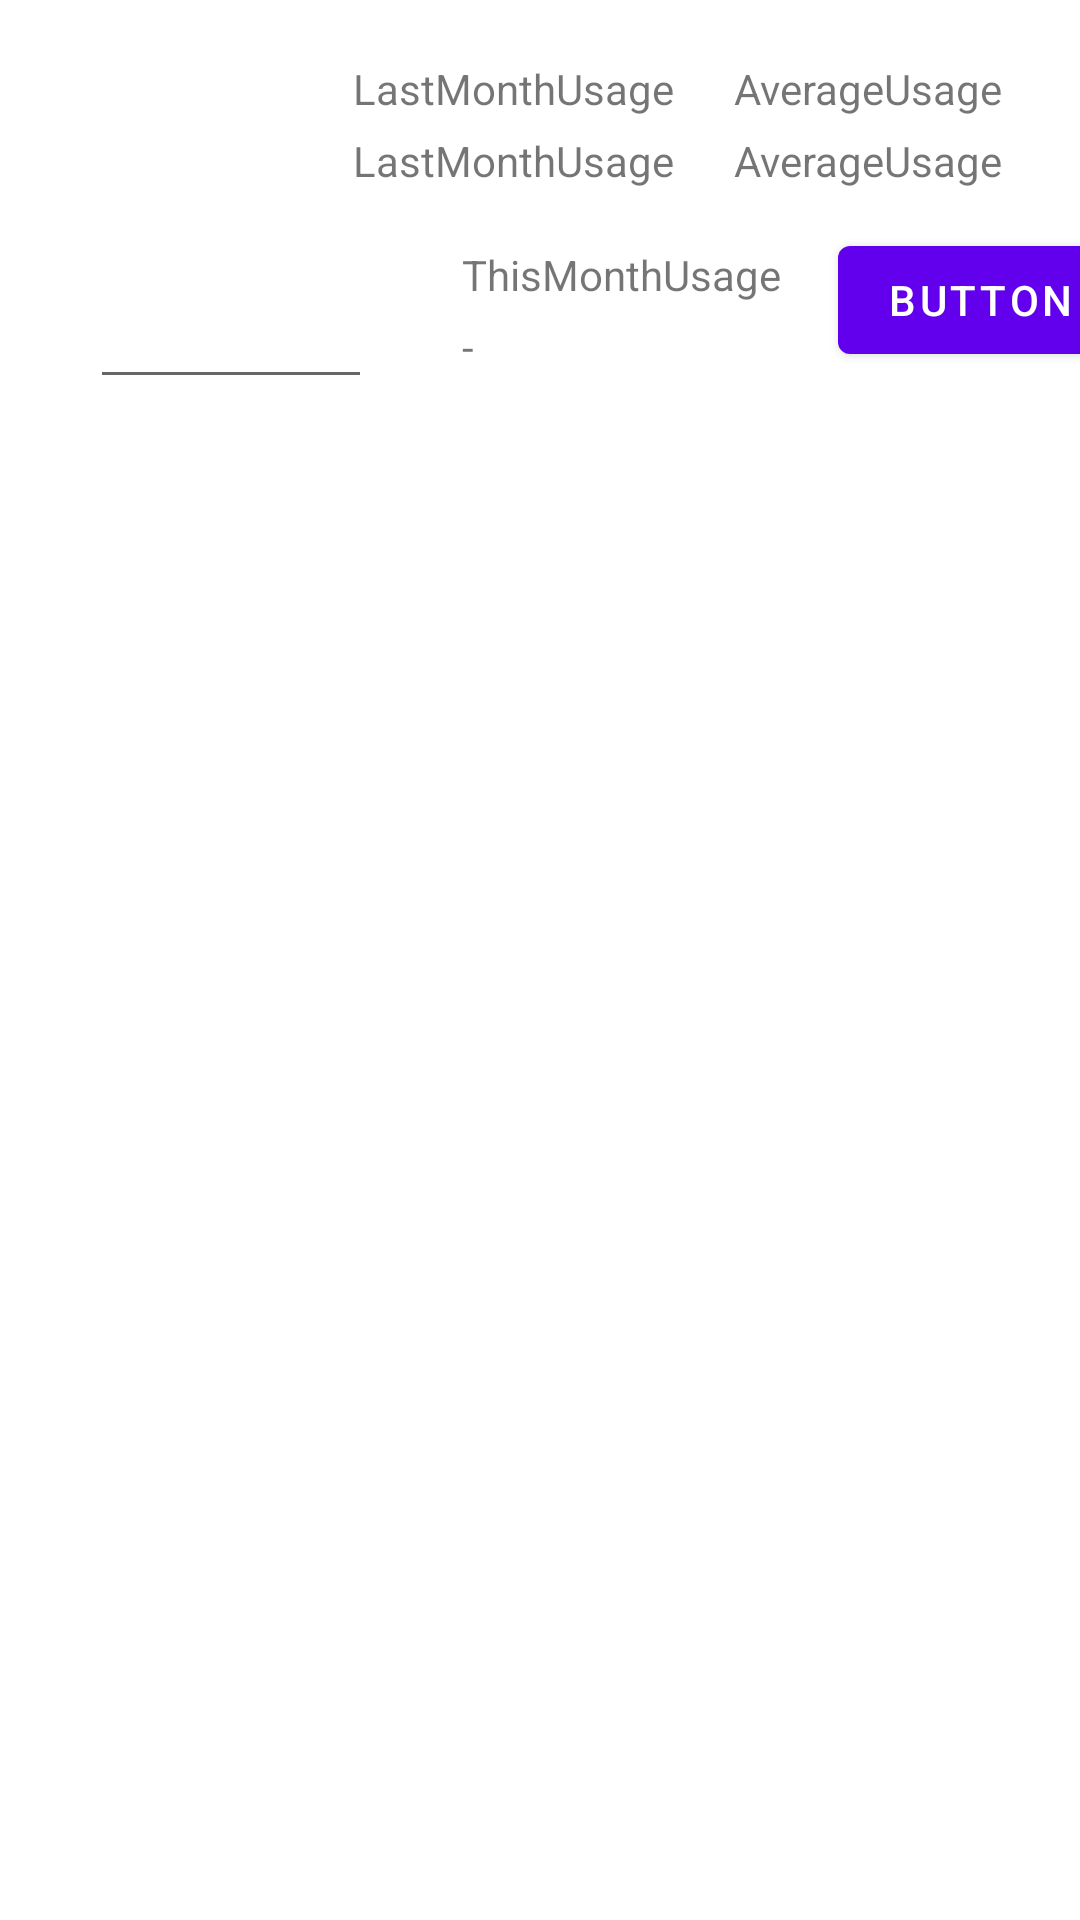

Write the Android layout XML for this screen, with the resource values it uses.
<!-- AndroidManifest.xml: application theme Theme.WaterMeterApp -->
<!-- res/layout/fragment_second.xml -->
<?xml version="1.0" encoding="utf-8"?>
<androidx.constraintlayout.widget.ConstraintLayout xmlns:android="http://schemas.android.com/apk/res/android"
    xmlns:app="http://schemas.android.com/apk/res-auto"
    xmlns:tools="http://schemas.android.com/tools"
    android:layout_width="match_parent"
    android:layout_height="match_parent"
    tools:context=".ui.SecondFragment">

    <TextView
        android:id="@+id/averageUsage_TextView"
        android:layout_width="wrap_content"
        android:layout_height="wrap_content"
        android:layout_marginStart="20dp"
        android:layout_marginTop="44dp"
        android:text="AverageUsage"
        app:layout_constraintStart_toEndOf="@+id/textView"
        app:layout_constraintTop_toTopOf="parent" />

    <TextView
        android:id="@+id/textView3"
        android:layout_width="wrap_content"
        android:layout_height="wrap_content"
        android:layout_marginStart="20dp"
        android:layout_marginTop="20dp"
        android:text="AverageUsage"
        app:layout_constraintStart_toEndOf="@+id/textView"
        app:layout_constraintTop_toTopOf="parent" />

    <TextView
        android:id="@+id/LastMonthUsage_TextView"
        android:layout_width="wrap_content"
        android:layout_height="wrap_content"
        android:layout_marginStart="10dp"
        android:layout_marginTop="5dp"
        android:text="LastMonthUsage"
        app:layout_constraintStart_toEndOf="@+id/record_name_textView"
        app:layout_constraintTop_toBottomOf="@+id/textView" />

    <TextView
        android:id="@+id/record_name_textView"
        android:layout_width="80dp"
        android:layout_height="42dp"
        android:layout_marginStart="10dp"
        android:layout_marginTop="20dp"
        android:textSize="24sp"
        app:layout_constraintEnd_toEndOf="parent"
        app:layout_constraintHorizontal_bias="0.065"
        app:layout_constraintStart_toStartOf="parent"
        app:layout_constraintTop_toTopOf="parent" />

    <Button
        android:id="@+id/button_second"
        android:layout_width="wrap_content"
        android:layout_height="wrap_content"
        android:layout_marginTop="5dp"
        android:text="@string/previous"
        app:layout_constraintBottom_toBottomOf="parent"
        app:layout_constraintEnd_toEndOf="parent"
        app:layout_constraintStart_toStartOf="parent"
        app:layout_constraintTop_toBottomOf="@+id/detailsRecycler"
        app:layout_constraintVertical_bias="0.333" />

    <androidx.recyclerview.widget.RecyclerView
        android:id="@+id/detailsRecycler"
        android:layout_width="408dp"
        android:layout_height="403dp"
        android:layout_marginTop="5dp"
        app:layout_constraintEnd_toEndOf="parent"
        app:layout_constraintHorizontal_bias="0.0"
        app:layout_constraintStart_toStartOf="parent"
        app:layout_constraintTop_toBottomOf="@+id/recordDbRecycler" />

    <EditText
        android:id="@+id/inputRecord"
        android:layout_width="94dp"
        android:layout_height="51dp"
        android:layout_marginStart="10dp"
        android:layout_marginTop="20dp"
        android:ems="10"
        android:inputType="number"
        app:layout_constraintEnd_toEndOf="parent"
        app:layout_constraintHorizontal_bias="0.078"
        app:layout_constraintStart_toStartOf="parent"
        app:layout_constraintTop_toBottomOf="@+id/record_name_textView" />

    <Button
        android:id="@+id/recordSubmitButton"
        android:layout_width="wrap_content"
        android:layout_height="wrap_content"
        android:layout_marginStart="20dp"
        android:layout_marginTop="20dp"
        android:layout_marginBottom="20dp"
        android:text="Button"
        app:layout_constraintBottom_toTopOf="@+id/recordDbRecycler"
        app:layout_constraintEnd_toEndOf="parent"
        app:layout_constraintHorizontal_bias="0.085"
        app:layout_constraintStart_toEndOf="@+id/textView5"
        app:layout_constraintTop_toBottomOf="@+id/record_name_textView" />

    <TextView
        android:id="@+id/textView"
        android:layout_width="wrap_content"
        android:layout_height="wrap_content"
        android:layout_marginStart="10dp"
        android:layout_marginTop="20dp"
        android:text="LastMonthUsage"
        app:layout_constraintStart_toEndOf="@+id/record_name_textView"
        app:layout_constraintTop_toTopOf="parent" />

    <TextView
        android:id="@+id/textView5"
        android:layout_width="wrap_content"
        android:layout_height="wrap_content"
        android:layout_marginStart="30dp"
        android:layout_marginTop="20dp"
        android:text="ThisMonthUsage"
        app:layout_constraintStart_toEndOf="@+id/inputRecord"
        app:layout_constraintTop_toBottomOf="@+id/record_name_textView" />

    <TextView
        android:id="@+id/thisMonthUsage_TextView"
        android:layout_width="wrap_content"
        android:layout_height="wrap_content"
        android:layout_marginStart="30dp"
        android:layout_marginTop="5dp"
        android:text="-"
        app:layout_constraintStart_toEndOf="@+id/inputRecord"
        app:layout_constraintTop_toBottomOf="@+id/textView5" />

    <Button
        android:id="@+id/testButton"
        android:layout_width="wrap_content"
        android:layout_height="wrap_content"
        android:text="Button"
        app:layout_constraintEnd_toEndOf="parent"
        app:layout_constraintStart_toEndOf="@+id/button_second"
        app:layout_constraintTop_toBottomOf="@+id/detailsRecycler" />

    <androidx.recyclerview.widget.RecyclerView
        android:id="@+id/recordDbRecycler"
        android:layout_width="414dp"
        android:layout_height="115dp"
        android:layout_marginTop="5dp"
        app:layout_constraintStart_toStartOf="parent"
        app:layout_constraintTop_toBottomOf="@+id/inputRecord" />
</androidx.constraintlayout.widget.ConstraintLayout>
<!-- resources referenced by this layout -->
<resources>
  <string name="previous">Previous</string>
  <style name="Theme.WaterMeterApp" parent="Theme.MaterialComponents.DayNight.DarkActionBar">
          
          <item name="colorPrimary">@color/purple_500</item>
          <item name="colorPrimaryVariant">@color/purple_700</item>
          <item name="colorOnPrimary">@color/white</item>
          
          <item name="colorSecondary">@color/teal_200</item>
          <item name="colorSecondaryVariant">@color/teal_700</item>
          <item name="colorOnSecondary">@color/black</item>
          
          <item name="android:statusBarColor" tools:targetApi="l">?attr/colorPrimaryVariant</item>
          
      </style>
  <!-- not gathered from this repository: default colours our renderer supplied (Android Studio template values) -->
  <color name="purple_500">#FF6200EE</color>
  <color name="purple_700">#FF3700B3</color>
  <color name="teal_200">#FF03DAC5</color>
  <color name="teal_700">#FF018786</color>
  <color name="black">#FF000000</color>
  <color name="white">#FFFFFFFF</color>
</resources>
